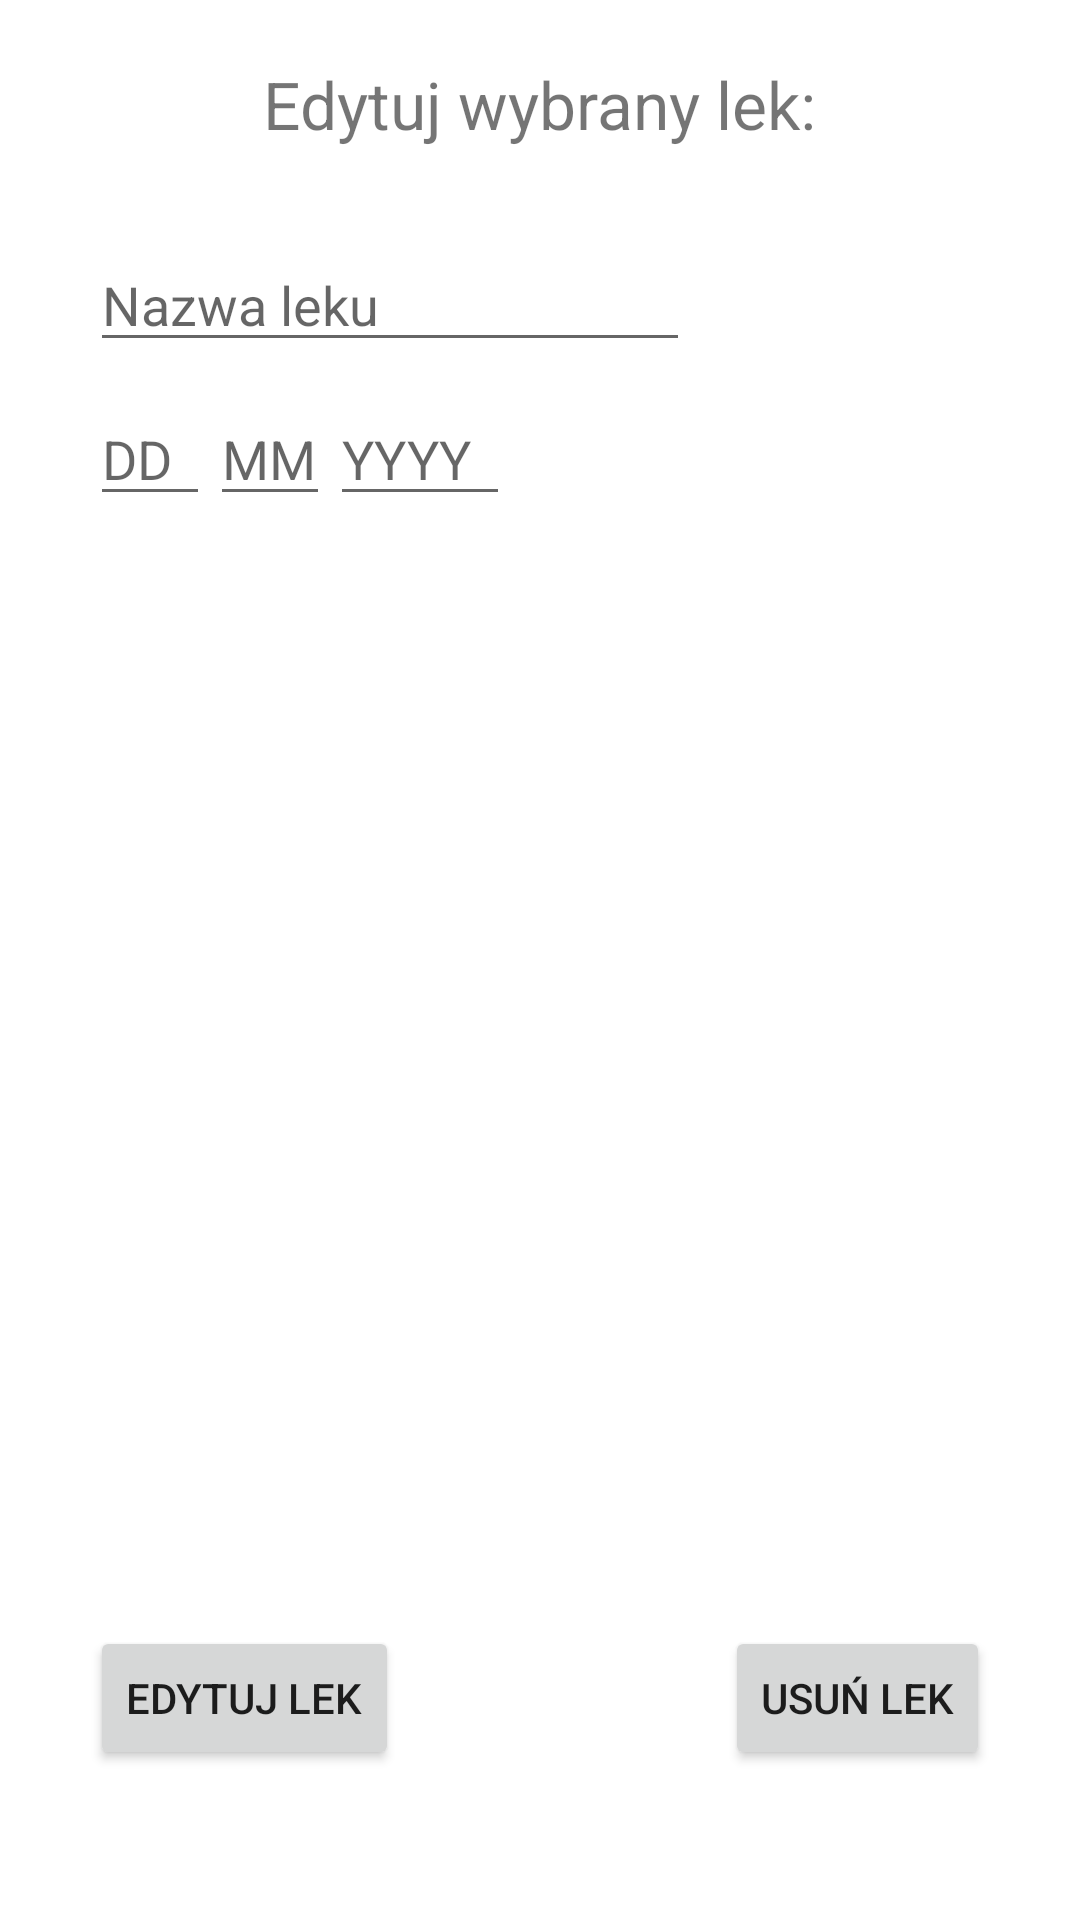

This screen was rendered from an Android layout file. Write that file and the resources it references.
<!-- AndroidManifest.xml: application theme Theme.Apteczka -->
<!-- res/layout/activity_edit_medicine.xml -->
<?xml version="1.0" encoding="utf-8"?>
<RelativeLayout xmlns:android="http://schemas.android.com/apk/res/android"
    xmlns:app="http://schemas.android.com/apk/res-auto"
    xmlns:tools="http://schemas.android.com/tools"
    android:layout_width="match_parent"
    android:layout_height="match_parent"
    tools:context=".AddMedicineActivity">

    <TextView
        android:layout_width="wrap_content"
        android:layout_height="wrap_content"
        android:text="Edytuj wybrany lek:"
        android:layout_centerHorizontal="true"
        android:layout_marginTop="20dp"
        android:textSize="22dp"
        android:id="@+id/edit_medicine_textView"/>


    <EditText
        android:layout_width="200dp"
        android:layout_height="wrap_content"
        android:layout_below="@+id/edit_medicine_textView"
        android:hint="Nazwa leku"
        android:layout_marginTop="30dp"
        android:layout_marginLeft="30dp"
        android:id="@+id/medicine_edit_medicine_name_editText"/>

    <EditText
        android:id="@+id/medicine_edit_medicine_day_editText"
        android:layout_width="40dp"
        android:layout_height="wrap_content"
        android:layout_below="@+id/medicine_edit_medicine_name_editText"
        android:layout_marginLeft="30dp"
        android:layout_marginTop="10dp"
        android:hint="DD"
        android:inputType="number" />

    <EditText
        android:id="@+id/medicine_edit_medicine_month_editText"
        android:layout_width="40dp"
        android:layout_height="wrap_content"
        android:layout_below="@+id/medicine_edit_medicine_name_editText"
        android:layout_marginTop="10dp"
        android:layout_toRightOf="@+id/medicine_edit_medicine_day_editText"
        android:hint="MM"
        android:inputType="number" />

    <EditText
        android:id="@+id/medicine_edit_medicine_year_editText"
        android:layout_width="60dp"
        android:layout_height="wrap_content"
        android:layout_below="@+id/medicine_edit_medicine_name_editText"
        android:layout_marginTop="10dp"
        android:layout_toRightOf="@+id/medicine_edit_medicine_month_editText"
        android:hint="YYYY"
        android:inputType="number" />

    <Button
        android:layout_width="wrap_content"
        android:layout_height="wrap_content"
        android:text="Edytuj lek"
        android:layout_alignParentBottom="true"
        android:layout_alignParentLeft="true"
        android:layout_marginLeft="30dp"
        android:layout_marginBottom="50dp"
        android:id="@+id/medicine_edit_button"/>

    <Button
        android:layout_width="wrap_content"
        android:layout_height="wrap_content"
        android:text="Usuń lek"
        android:layout_alignParentBottom="true"
        android:layout_alignParentRight="true"
        android:layout_marginRight="30dp"
        android:layout_marginBottom="50dp"
        android:id="@+id/medicine_delete_button"/>

</RelativeLayout>
<!-- resources referenced by this layout -->
<resources>
  <style name="Theme.Apteczka" parent="Theme.MaterialComponents.DayNight.DarkActionBar">
          
          <item name="colorPrimary">@color/purple_500</item>
          <item name="colorPrimaryVariant">@color/purple_700</item>
          <item name="colorOnPrimary">@color/white</item>
          
          <item name="colorSecondary">@color/teal_200</item>
          <item name="colorSecondaryVariant">@color/teal_700</item>
          <item name="colorOnSecondary">@color/black</item>
          
          <item name="android:statusBarColor" tools:targetApi="l">?attr/colorPrimaryVariant</item>
          
      </style>
  <!-- not gathered from this repository: default colours our renderer supplied (Android Studio template values) -->
  <color name="purple_500">#FF6200EE</color>
  <color name="purple_700">#FF3700B3</color>
  <color name="teal_200">#FF03DAC5</color>
  <color name="teal_700">#FF018786</color>
  <color name="black">#FF000000</color>
  <color name="white">#FFFFFFFF</color>
</resources>
